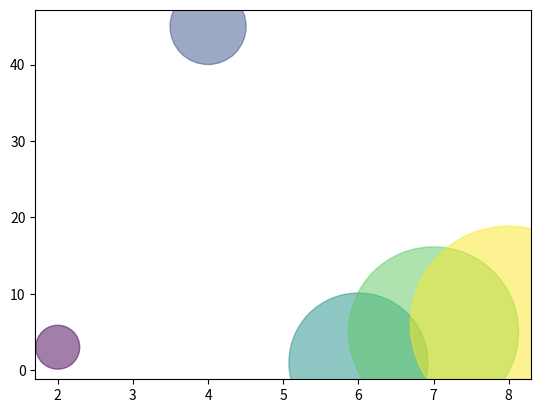

The matplotlib source for this figure:
import matplotlib.pyplot as p
import numpy as np
x=np.array([2,4,6,7,8])
y=np.array([3,45,1,5,6])
color=np.array([1,2,3,4,5])
size=np.array([1000,3000,10000,15000,20000])
p.scatter(x,y,c=color, cmap='viridis', s=size, alpha=0.5)
p.show()